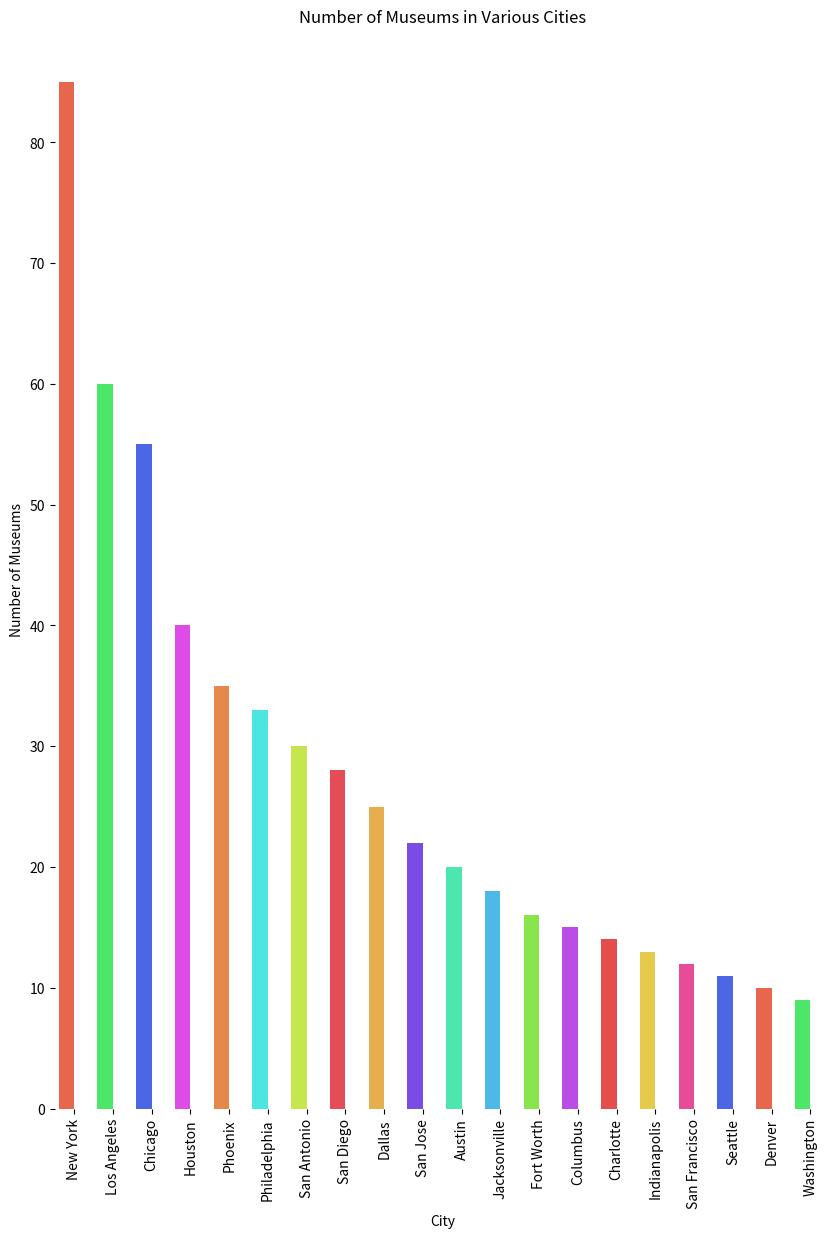

The matplotlib source for this figure:

import seaborn as sns
import pandas as pd
import matplotlib.pyplot as plt

# Data
data = {
    'City': ['New York', 'Los Angeles', 'Chicago', 'Houston', 'Phoenix', 'Philadelphia', 'San Antonio', 'San Diego', 
             'Dallas', 'San Jose', 'Austin', 'Jacksonville', 'Fort Worth', 'Columbus', 'Charlotte', 'Indianapolis', 
             'San Francisco', 'Seattle', 'Denver', 'Washington'],
    'Number_of_Museums': [85, 60, 55, 40, 35, 33, 30, 28, 25, 22, 20, 18, 16, 15, 14, 13, 12, 11, 10, 9]
}

df = pd.DataFrame(data)

# Plot
plt.figure(figsize=(10, 14))  # Width and height modification
sns.barplot(y="Number_of_Museums", x="City", data=df,
            palette=['#FF5733', '#33FF57', '#3357FF', '#F333FF', '#FF8333', '#33FFF8', '#D4FF33', '#FF3342', '#FFB533',
                     '#6F33FF', '#33FFB5', '#33C4FF', '#83FF33', '#C833FF', '#FF3333', '#FFDA33', '#FF3396', '#3357FF', '#FF5733', '#33FF57'],
            dodge=False)  # Color modification using specific color codes

# Set the bars' width
for bar in plt.gca().patches:
    bar.set_width(0.4)  # Width of bars when vertical

plt.ylabel('Number of Museums')
plt.xlabel('City')
plt.title('Number of Museums in Various Cities')
plt.xticks(rotation=90)  # Rotate city names for better readability
sns.despine(left=True, bottom=True)  # Cleaning up the plot
plt.show()
